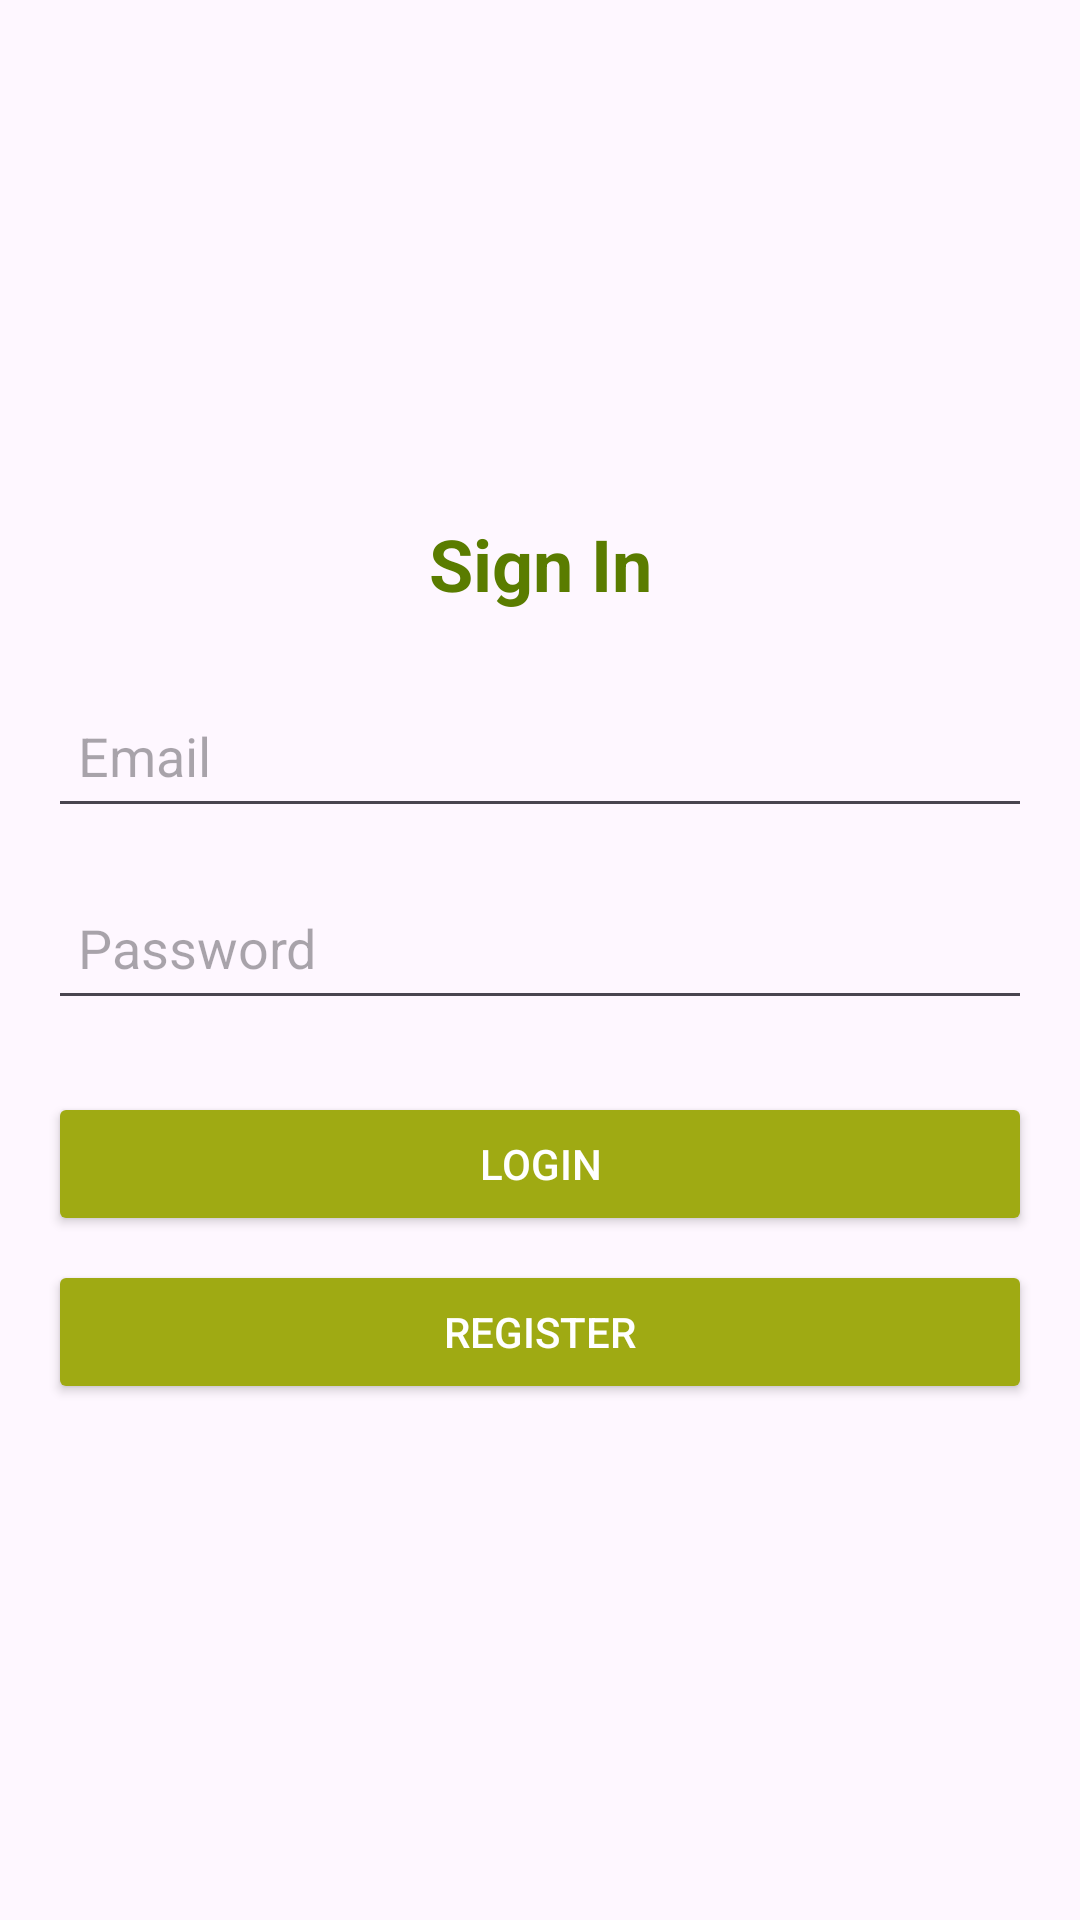

Layout XML and referenced resources for this Android screen:
<!-- AndroidManifest.xml: application theme Theme.EpicHostV2 -->
<!-- res/layout/activity_sign_in.xml -->
<?xml version="1.0" encoding="utf-8"?>
<LinearLayout xmlns:android="http://schemas.android.com/apk/res/android"
    xmlns:app="http://schemas.android.com/apk/res-auto"
    xmlns:tools="http://schemas.android.com/tools"
    android:id="@+id/main"
    android:layout_width="match_parent"
    android:layout_height="match_parent"
    android:orientation="vertical"
    android:padding="16dp"
    tools:context=".SignInActivity"
    android:gravity="center"
    >

    <TextView
        android:id="@+id/txvSignInTitle"
        android:layout_width="match_parent"
        android:layout_height="wrap_content"
        android:text="Sign In"
        android:textSize="24sp"
        android:textColor="@color/green"
        android:textStyle="bold"
        android:gravity="center"
        android:paddingBottom="24dp"/>

    <EditText
        android:id="@+id/etSignInEmail"
        android:layout_width="match_parent"
        android:layout_height="48dp"
        android:layout_marginBottom="16dp"
        android:hint="Email"
        android:inputType="text"
        android:padding="10dp" />

    <EditText
        android:id="@+id/etSignInPassword"
        android:layout_width="match_parent"
        android:layout_height="48dp"
        android:layout_marginBottom="24dp"
        android:hint="Password"
        android:inputType="textPassword"
        android:padding="10dp" />

    <Button
        android:id="@+id/btnSignInLogin"
        android:layout_width="match_parent"
        android:layout_height="48dp"
        android:backgroundTint="@color/citron"
        android:text="Login"
        android:textColor="#FFFFFF" />

    <Button
        android:id="@+id/btnSignInGoToRegisterPage"
        android:layout_width="match_parent"
        android:layout_height="48dp"
        android:backgroundTint="@color/citron"
        android:text="Register"
        android:textColor="#FFFFFF"
        android:layout_marginTop="8dp"/>

</LinearLayout>
<!-- resources referenced by this layout -->
<resources>
  <color name="citron">#FF9FAA13</color>
  <color name="green">#FF5A7C00</color>
  <style name="Theme.EpicHostV2" parent="Base.Theme.EpicHostV2" />
  <style name="Base.Theme.EpicHostV2" parent="Theme.Material3.DayNight.NoActionBar">
          
          
      </style>
</resources>
